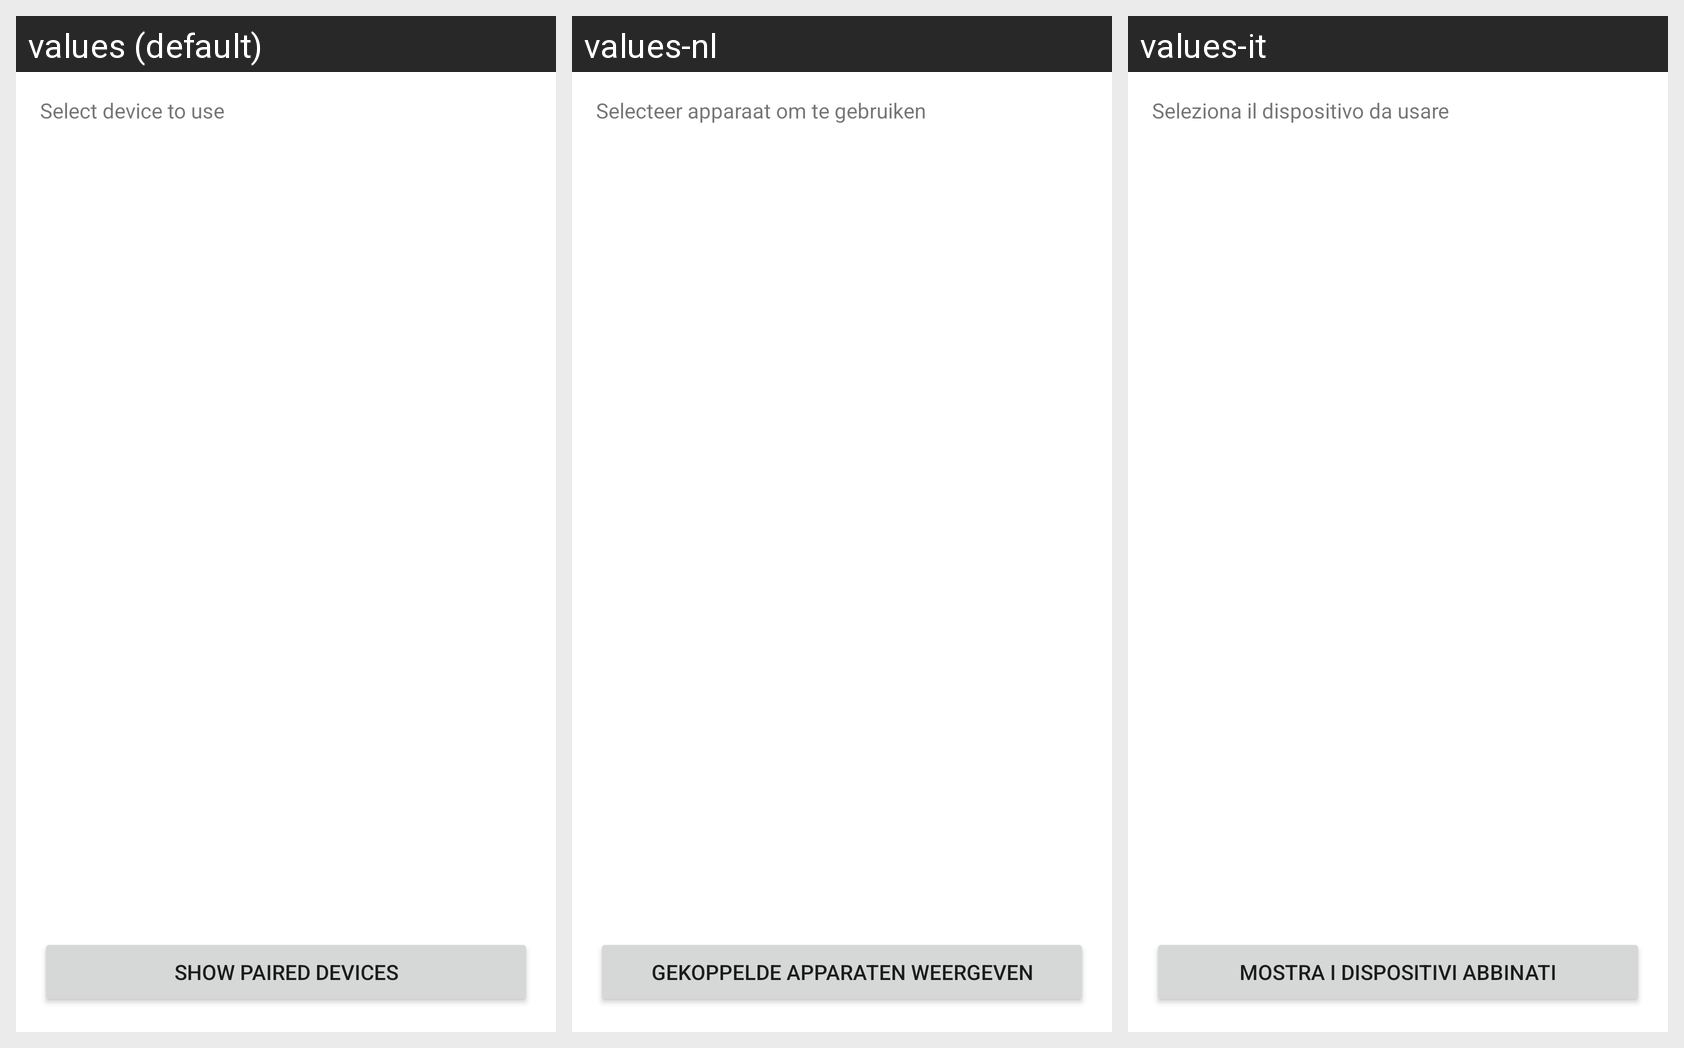

Locale-by-locale string values for the Android screen shown in this grid:
Android screen res/layout/activity_main.xml rendered under 3 locales, left to right: values (default), values-nl, values-it. Device: Nexus 5 (rendered at 1080×1920; each locale shown at half size, 540×960, under a caption strip naming it); theme Theme.motorgimbalconsole.
Other locales in the repository, not shown: values-es, values-fr, values-ru.
Strings drawn on this screen, with the default value and each locale's value (text and hints the layout hard-codes, and strings that could not be matched under every locale, appear in the picture but are not listed):

select_device_to_use
  values: Select device to use
  values-nl: Selecteer apparaat om te gebruiken
  values-it: Seleziona il dispositivo da usare

show_paired_devices
  values: Show paired devices
  values-nl: Gekoppelde apparaten weergeven
  values-it: Mostra i dispositivi abbinati
